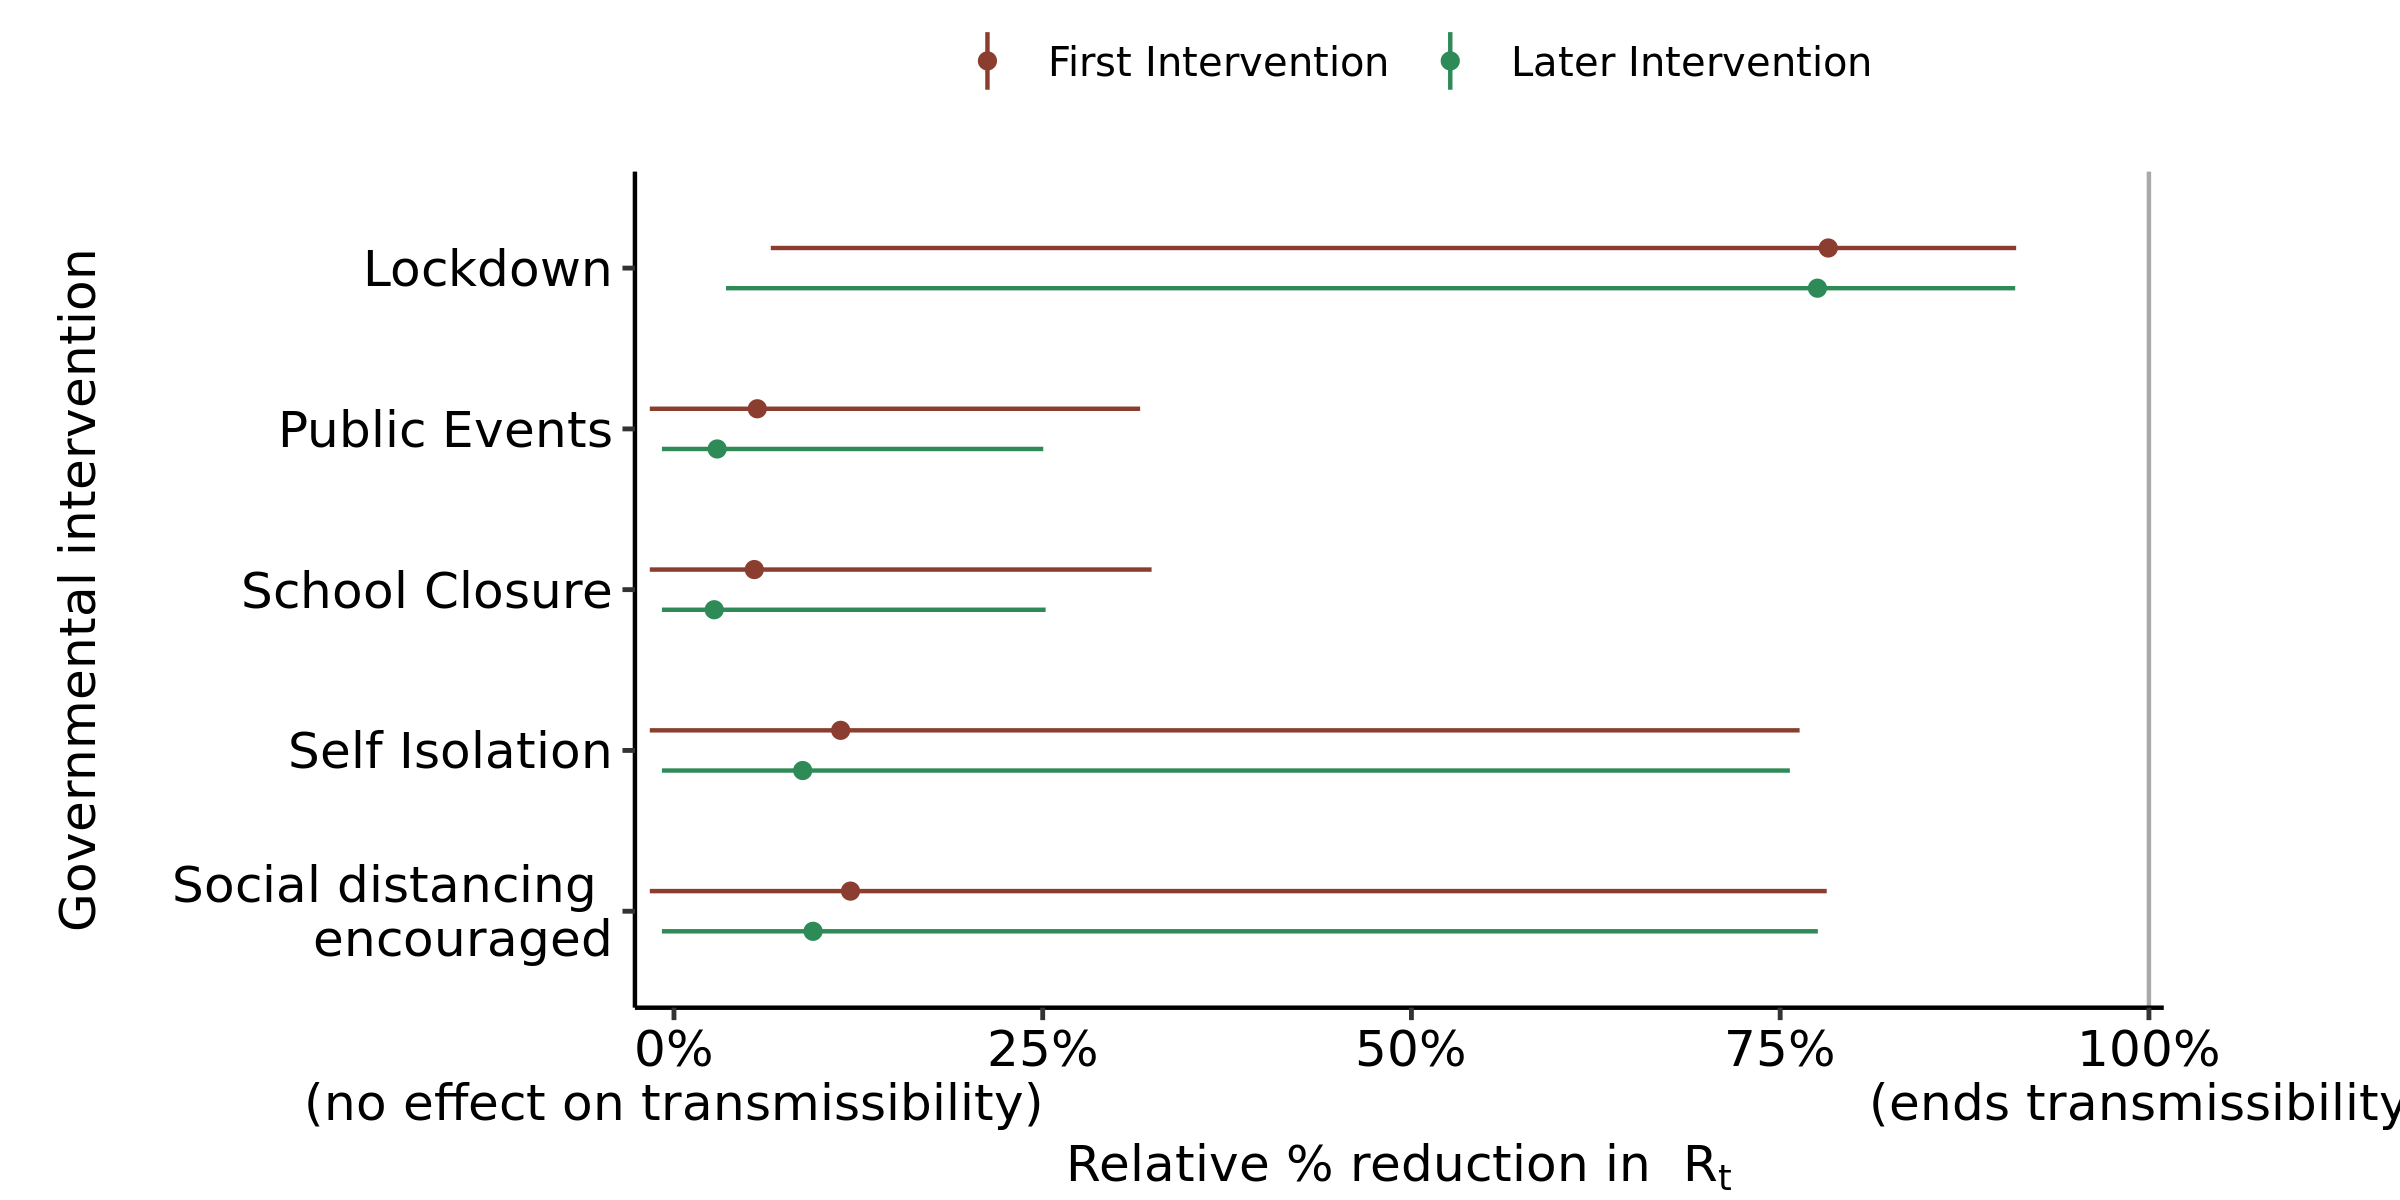

Data behind this chart, as committed beside it:
, parameter, outer_width, inner_width, point_est, ll, l, m, h, hh, type
1, School Closure, 0.95, 0.9, mean, -0.01639, -0.01637, 0.05446, 0.2642, 0.3238, First Intervention
2, Self Isolation, 0.95, 0.9, mean, -0.01639, -0.01633, 0.113, 0.5665, 0.7632, First Intervention
3, Public Events, 0.95, 0.9, mean, -0.01639, -0.01637, 0.0565, 0.2601, 0.3161, First Intervention
4, Lockdown, 0.95, 0.9, mean, 0.06565, 0.2461, 0.7826, 0.9026, 0.91, First Intervention
5, Social distancing ? encouraged, 0.95, 0.9, mean, -0.01639, -0.01634, 0.1197, 0.6354, 0.7816, First Intervention
6, School Closure, 0.95, 0.9, mean, -0.008165, -0.008165, 0.02728, 0.1868, 0.252, Later Intervention
7, Self Isolation, 0.95, 0.9, mean, -0.008165, -0.008165, 0.08728, 0.5547, 0.7566, Later Intervention
8, Public Events, 0.95, 0.9, mean, -0.008165, -0.008165, 0.02928, 0.1795, 0.2504, Later Intervention
9, Lockdown, 0.95, 0.9, mean, 0.03529, 0.2132, 0.7753, 0.9014, 0.9094, Later Intervention
10, Social distancing ? encouraged, 0.95, 0.9, mean, -0.008165, -0.008165, 0.09429, 0.6225, 0.7755, Later Intervention
